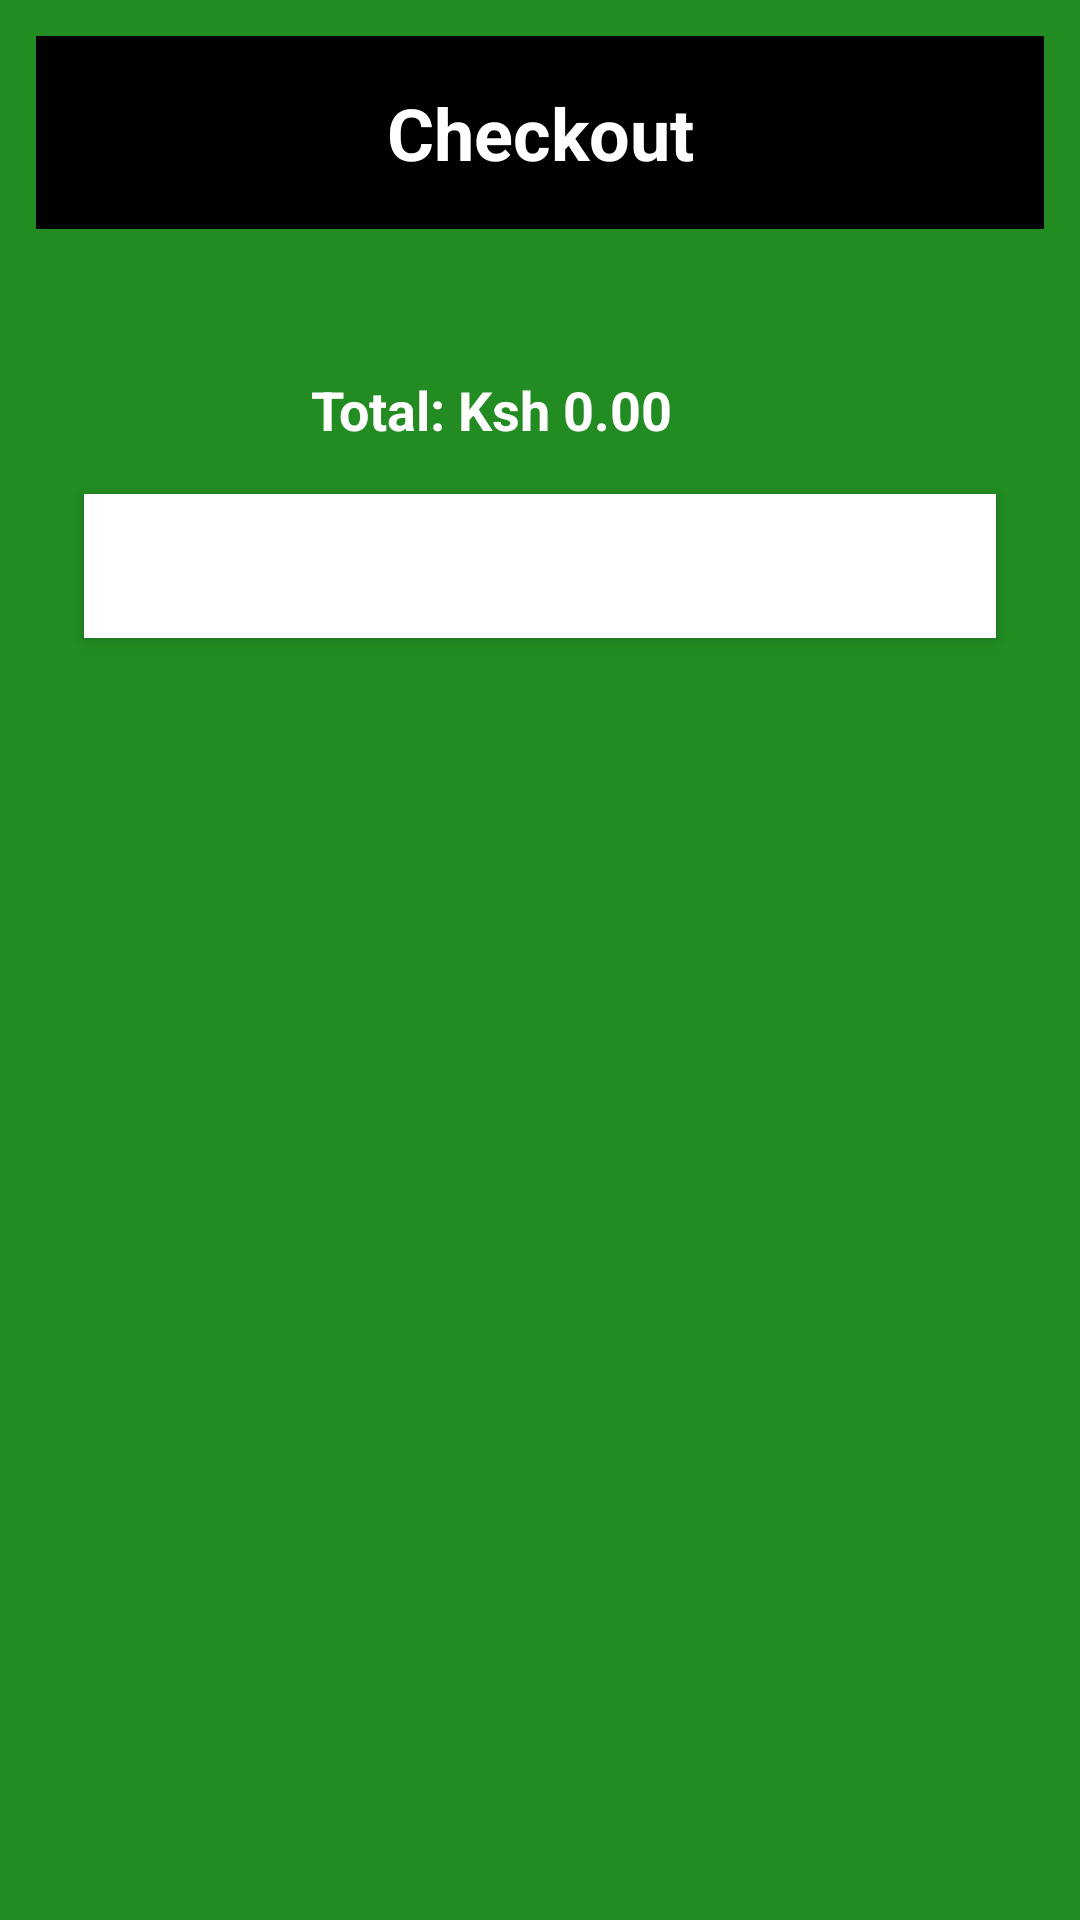

Write the Android layout XML for this screen, with the resource values it uses.
<!-- AndroidManifest.xml: application theme Theme.KaimosiFriendsUniversityORdersAndDeliveryApplication -->
<!-- res/layout/activity_checkout.xml -->
<?xml version="1.0" encoding="utf-8"?>
<ScrollView xmlns:android="http://schemas.android.com/apk/res/android"
    xmlns:app="http://schemas.android.com/apk/res-auto"
    xmlns:tools="http://schemas.android.com/tools"
    android:layout_width="match_parent"
    android:background="@color/green"
    android:layout_height="match_parent"
    tools:context=".checkout">
    <LinearLayout
        android:layout_width="match_parent"
        android:layout_height="match_parent"
        android:gravity="center"
        android:orientation="vertical"
        android:padding="12dp"
        tools:context=".checkout">

        <TextView
            android:id="@+id/textViewCheckout"
            android:layout_width="match_parent"
            android:layout_height="wrap_content"
            android:text="Checkout"
            android:textSize="24sp"
            android:textStyle="bold"
            android:padding="16dp"
            android:background="@color/black"
            android:textColor="@android:color/white"
            android:gravity="center"/>

        
        <ListView
            android:id="@+id/listViewCart"
            android:layout_width="match_parent"
            android:layout_height="wrap_content"
            android:layout_below="@id/textViewCheckout"
            android:divider="@null"
            android:dividerHeight="0dp"
            android:padding="16dp"/>

        
        <TextView
            android:id="@+id/textViewTotalPrice"
            android:layout_width="wrap_content"
            android:layout_height="wrap_content"
            android:text="Total: Ksh 0.00"
            android:textSize="18sp"
            android:textStyle="bold"
            android:textColor="@color/white"
            android:layout_marginTop="16dp"
            android:layout_marginEnd="16dp"
            android:layout_below="@id/listViewCart"
            android:layout_alignParentEnd="true"/>

        
        <Button
            android:id="@+id/buttonCheckout"
            android:layout_width="match_parent"
            android:layout_height="wrap_content"
            android:text="pay now"
            android:layout_below="@id/textViewTotalPrice"
            android:layout_margin="16dp"
            android:background="@color/white"
            android:textColor="@android:color/white"
            android:textStyle="bold"
            android:padding="12dp"/>

    </LinearLayout>
</ScrollView>
<!-- resources referenced by this layout -->
<resources>
  <color name="black">#FF000000</color>
  <color name="green">#228B22</color>
  <color name="white">#FFFFFFFF</color>
  <style name="Theme.KaimosiFriendsUniversityORdersAndDeliveryApplication" parent="Base.Theme.KaimosiFriendsUniversityORdersAndDeliveryApplication" />
  <style name="Base.Theme.KaimosiFriendsUniversityORdersAndDeliveryApplication" parent="Theme.Material3.DayNight.NoActionBar">
          
          
      </style>
</resources>
